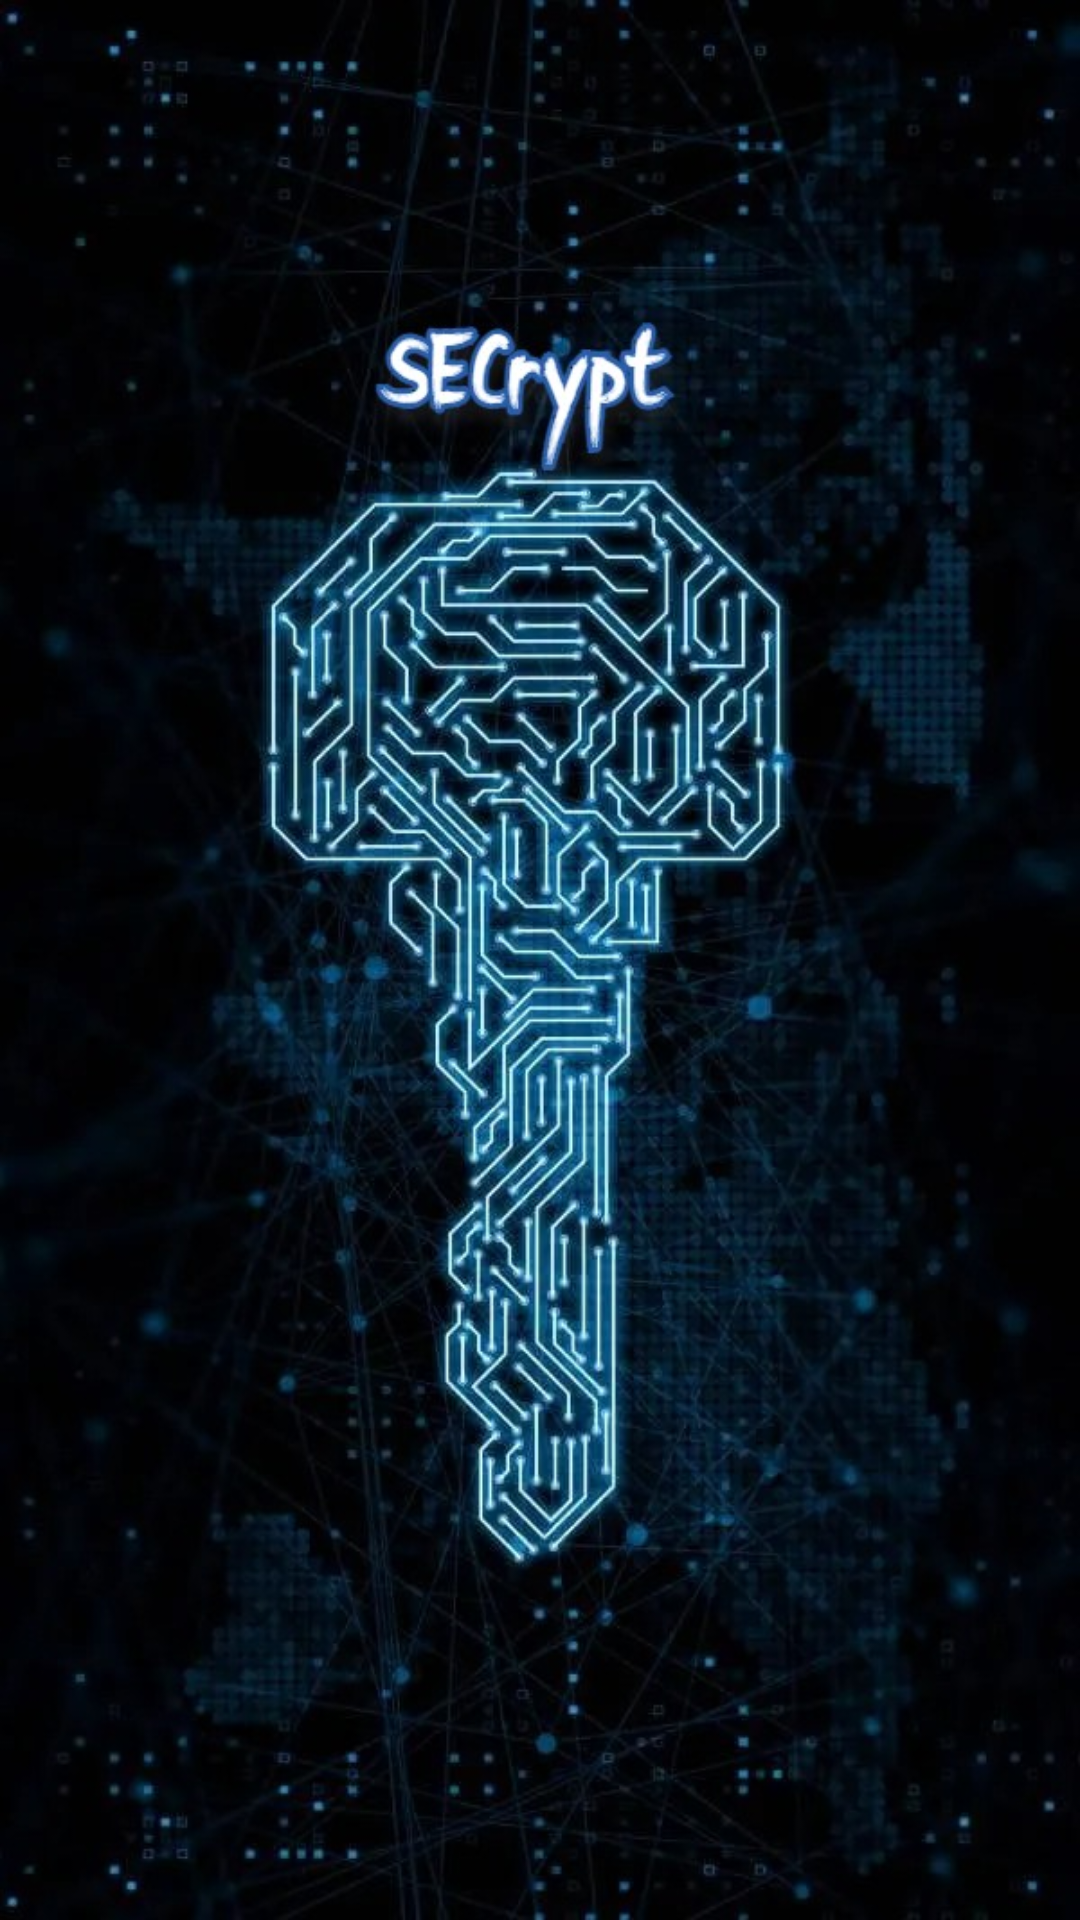

Write the Android layout XML for this screen, with the resource values it uses.
<!-- AndroidManifest.xml: application theme Theme.Frag -->
<!-- res/layout/activity_splash.xml -->
<?xml version="1.0" encoding="utf-8"?>
<androidx.constraintlayout.widget.ConstraintLayout xmlns:android="http://schemas.android.com/apk/res/android"
    xmlns:app="http://schemas.android.com/apk/res-auto"
    xmlns:tools="http://schemas.android.com/tools"
    android:layout_width="match_parent"
    android:layout_height="match_parent"
    android:background="@drawable/splash"
    tools:context=".Splash">

    <ProgressBar
        android:id="@+id/progressBar"
        style="?android:attr/progressBarStyle"
        android:layout_width="wrap_content"
        android:layout_height="wrap_content"
        android:layout_marginTop="676dp"
        app:layout_constraintEnd_toEndOf="parent"
        app:layout_constraintHorizontal_bias="0.498"
        app:layout_constraintStart_toStartOf="parent"
        app:layout_constraintTop_toTopOf="parent" />
</androidx.constraintlayout.widget.ConstraintLayout>
<!-- resources referenced by this layout -->
<resources>
  <!-- drawable splash: jpg bitmap (drawable, 114014 bytes) -->
  <style name="Theme.Frag" parent="Theme.MaterialComponents.DayNight.DarkActionBar">
          
          <item name="colorPrimary">@color/purple_500</item>
          <item name="colorPrimaryVariant">@color/purple_700</item>
          <item name="colorOnPrimary">@color/white</item>
          
          <item name="colorSecondary">@color/teal_200</item>
          <item name="colorSecondaryVariant">@color/teal_700</item>
          <item name="colorOnSecondary">@color/black</item>
          
          <item name="android:statusBarColor" tools:targetApi="l">?attr/colorPrimaryVariant</item>
          
      </style>
  <!-- not gathered from this repository: default colours our renderer supplied (Android Studio template values) -->
  <color name="purple_500">#FF6200EE</color>
  <color name="purple_700">#FF3700B3</color>
  <color name="teal_200">#FF03DAC5</color>
  <color name="teal_700">#FF018786</color>
  <color name="black">#FF000000</color>
  <color name="white">#FFFFFFFF</color>
</resources>
